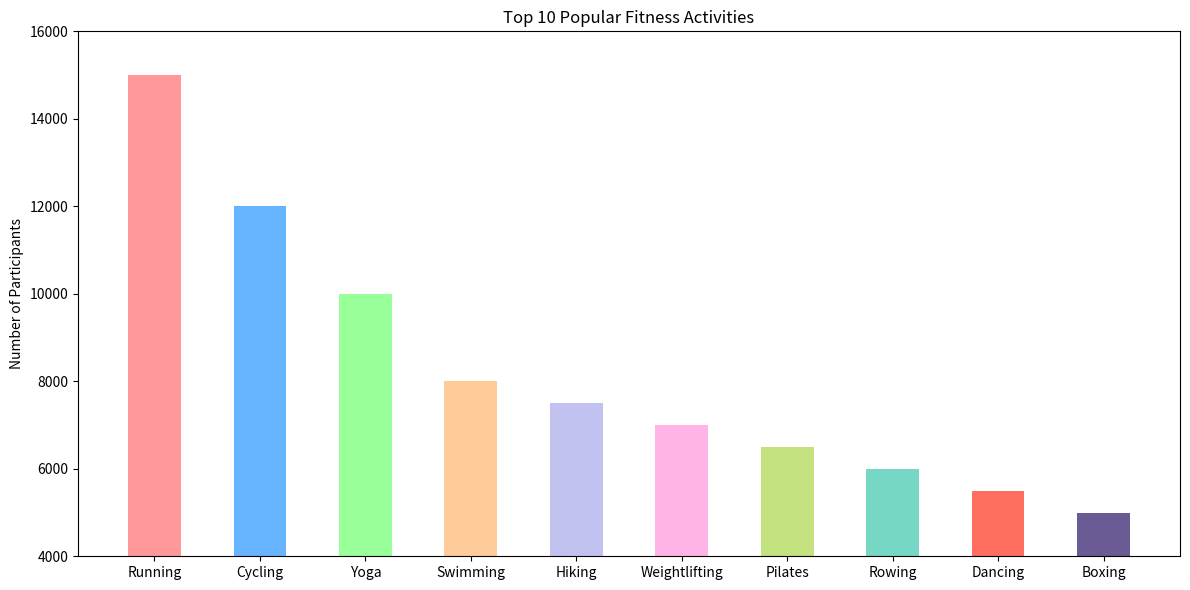

Here is the Python script that generated this plot:

import matplotlib.pyplot as plt

# Data
exercises = ['Running', 'Cycling', 'Yoga', 'Swimming', 'Hiking', 'Weightlifting', 'Pilates', 'Rowing', 'Dancing', 'Boxing']
participants = [15000, 12000, 10000, 8000, 7500, 7000, 6500, 6000, 5500, 5000]
colors = ['#ff9999','#66b3ff','#99ff99','#ffcc99','#c2c2f0','#ffb3e6','#c4e17f','#76d7c4','#ff6f61','#6b5b95']

# Figure size
plt.figure(figsize=(12, 6))

# Vertical bar chart
plt.bar(exercises, participants, color=colors, width=0.5)

# Labeling
plt.ylabel('Number of Participants')
plt.title('Top 10 Popular Fitness Activities')
plt.ylim(4000, 16000)  # Truncate y-axis to start from 4000

# Show and save plot
plt.tight_layout()
plt.show()
